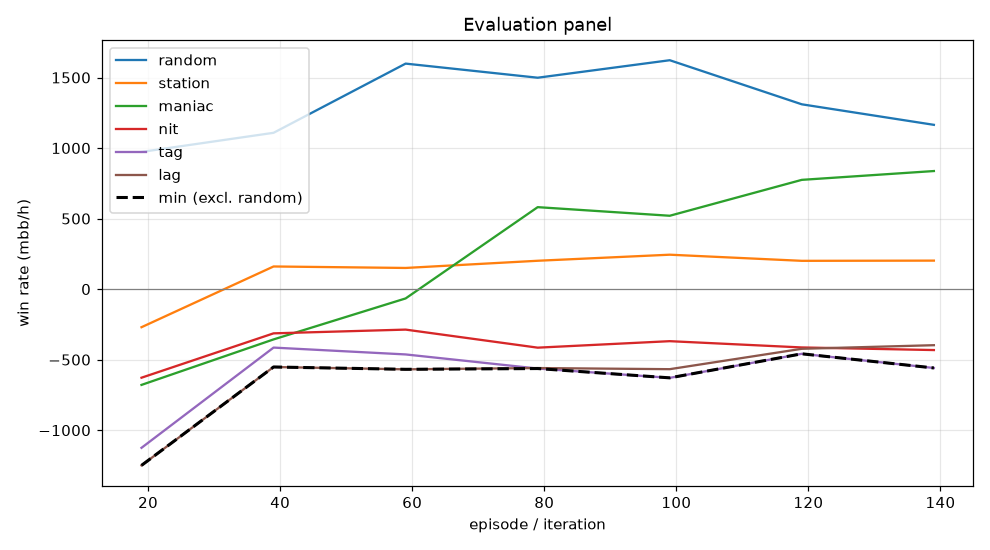

Data behind this chart, as committed beside it:
episode, min, mean, random_mean, random_se, station_mean, station_se, maniac_mean, maniac_se, nit_mean, nit_se, tag_mean, tag_se, lag_mean, lag_se, act_call, act_raise, act_fold, act_check
19, -1250, -790.3, 972.5, 81.59, -270.0, 75.39, -679.0, 250, -628.0, 91.62, -1125, 121.7, -1250, 139.7, 0.2597, 0.4348, 0.1216, 0.1838
39, -552.0, -295.2, 1108, 92.19, 160.5, 65.17, -356.5, 248.8, -313.5, 106.2, -414.5, 130.5, -552.0, 151.3, 0.2052, 0.5843, 0.09829, 0.1122
59, -568.5, -246.9, 1598, 102.9, 150.0, 58.97, -66.0, 248, -287.0, 110.3, -463.0, 127.4, -568.5, 145.2, 0.228, 0.6367, 0.05808, 0.07719
79, -563.0, -151.1, 1498, 102.5, 201.0, 63.56, 581.0, 250.5, -415.0, 113.6, -563.0, 135.6, -559.5, 146.9, 0.2413, 0.6237, 0.05782, 0.07721
99, -629.0, -160.3, 1622, 104.1, 244.0, 70.9, 520.0, 237.5, -369.0, 107.4, -629.0, 133.3, -567.5, 140.3, 0.2778, 0.5762, 0.05455, 0.09144
119, -458.5, -64.0, 1310, 97.1, 200.5, 81.33, 774.5, 217.9, -413.5, 95.91, -458.5, 122.2, -423.0, 132.2, 0.3198, 0.4817, 0.06506, 0.1335
139, -559.0, -69.9, 1164, 84.52, 202.0, 81.19, 837.0, 216.5, -432.0, 94.5, -559.0, 111, -397.5, 123.9, 0.3476, 0.4146, 0.07487, 0.163
